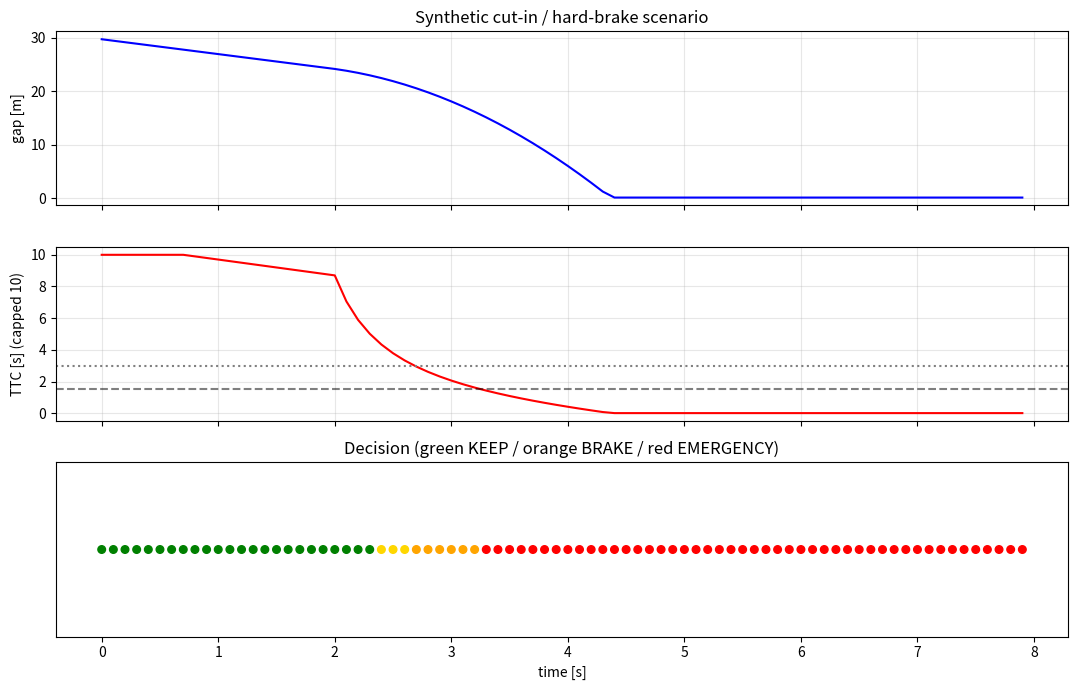

Source code (Python): (Note: this script raises an exception after producing the figure.)
%matplotlib inline
import numpy as np, matplotlib.pyplot as plt

# TTC(Time-To-Collision) = 전방 간격 / 접근 속도 (closing speed)
def compute_ttc(gap, rel_speed):      # rel_speed = v_ego - v_lead (>0 이면 접근)
    if rel_speed <= 1e-3: return float('inf')   # 멀어지거나 동속이면 충돌 위험 없음
    return gap / rel_speed

def decide(ttc, gap):                 # 간단한 임계값 기반 Decision
    if ttc < 1.5 or gap < 5:  return 'EMERGENCY_BRAKE'
    if ttc < 3.0:             return 'BRAKE'
    if ttc < 5.0:             return 'LANE_CHANGE?'
    return 'KEEP'

# 합성 시나리오: ego 60km/h, lead가 t=2s에 급감속 -> 간격 급감
t = np.arange(0, 8, 0.1)
v_ego = np.full_like(t, 60/3.6)
v_lead = np.where(t < 2, 50/3.6, np.maximum(50/3.6 - 6*(t-2), 0))   # 6 m/s^2 감속
gap = 30 + np.cumsum((v_lead - v_ego)) * 0.1
gap = np.maximum(gap, 0.1)
ttc = [compute_ttc(g, ve-vl) for g, ve, vl in zip(gap, v_ego, v_lead)]
dec = [decide(tt, g) for tt, g in zip(ttc, gap)]

fig, ax = plt.subplots(3, 1, figsize=(11, 7), sharex=True)
ax[0].plot(t, gap, '-b'); ax[0].set_ylabel('gap [m]'); ax[0].grid(alpha=0.3); ax[0].set_title('Synthetic cut-in / hard-brake scenario')
ax[1].plot(t, [min(x,10) for x in ttc], '-r'); ax[1].axhline(1.5, ls='--', c='k', alpha=0.5); ax[1].axhline(3.0, ls=':', c='gray')
ax[1].set_ylabel('TTC [s] (capped 10)'); ax[1].grid(alpha=0.3)
colors={'KEEP':'green','LANE_CHANGE?':'gold','BRAKE':'orange','EMERGENCY_BRAKE':'red'}
ax[2].scatter(t, [0]*len(t), c=[colors[d] for d in dec], s=30); ax[2].set_yticks([])
ax[2].set_xlabel('time [s]'); ax[2].set_title('Decision (green KEEP / orange BRAKE / red EMERGENCY)')
plt.tight_layout(); plt.show()
print('TTC가 임계값(3s, 1.5s) 아래로 떨어지면 BRAKE/EMERGENCY로 전환되는 로직')


# 라이브 TTC 계산 + Decision + ego 제어는 동기 tick 루프가 필요 -> 스크립트로 실행
print('터미널에서 실행: python3 scripts/run_planning_carla.py')
print('  ego-lead 상황에서 매 틱 TTC 계산 -> BRAKE/EMERGENCY 판단 -> ego 제어')
print('  종료 후 ttc_log.png (gap/TTC 그래프) 가 저장됩니다')

# run_planning_carla.py 가 저장한 output/ttc_log.png 를 확인
from IPython.display import Image, display
import os
path = 'scripts/output/ttc_log.png'
if os.path.exists(path):
    display(Image(path))
else:
    print('먼저 터미널에서 실행하세요: python3 scripts/run_planning_carla.py')
    print('  -> scripts/output/ttc_log.png, ttc_log.csv 생성')
